The GitHub repository ApurvArc/Textile-Defect-Detection contains a labelled image folder "FabricDefectDataset" with 9 categories: broken stitch, defect free, hole, horizontal defect, lines, needle mark, pinched fabric, stain, vertical defect. Examples follow, each with its label.

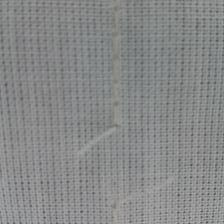
Label: broken stitch

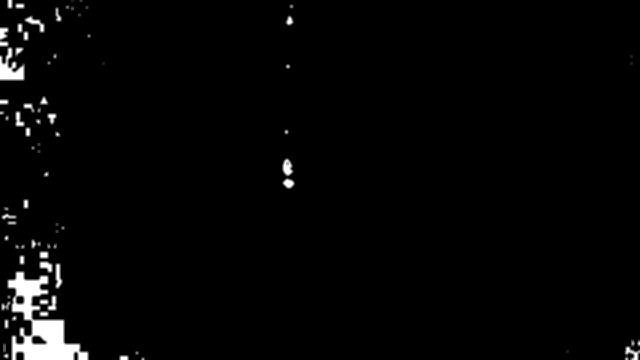
Label: horizontal defect

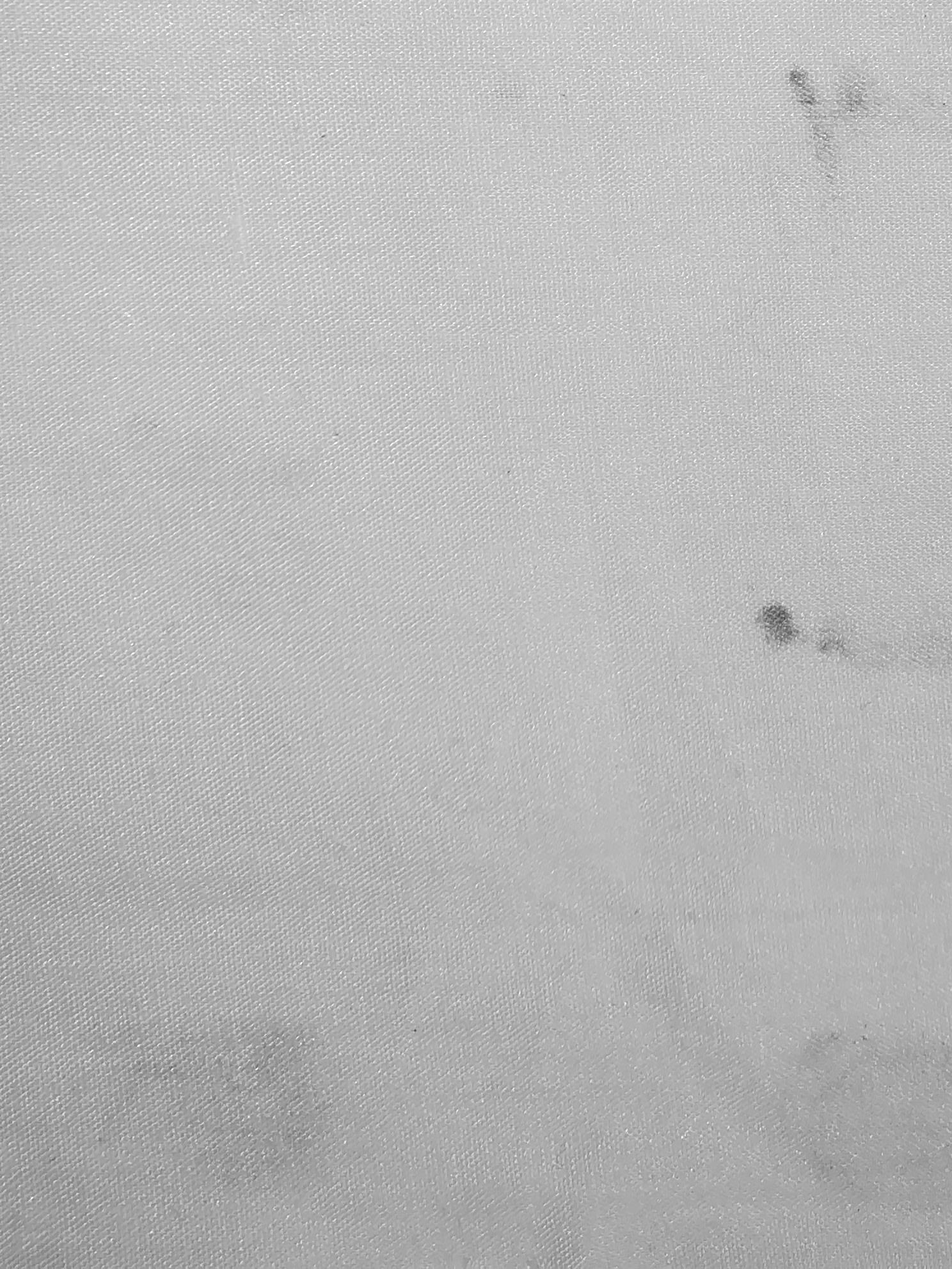
Label: stain

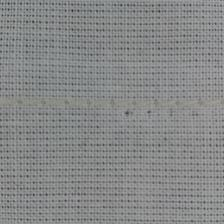
Label: needle mark

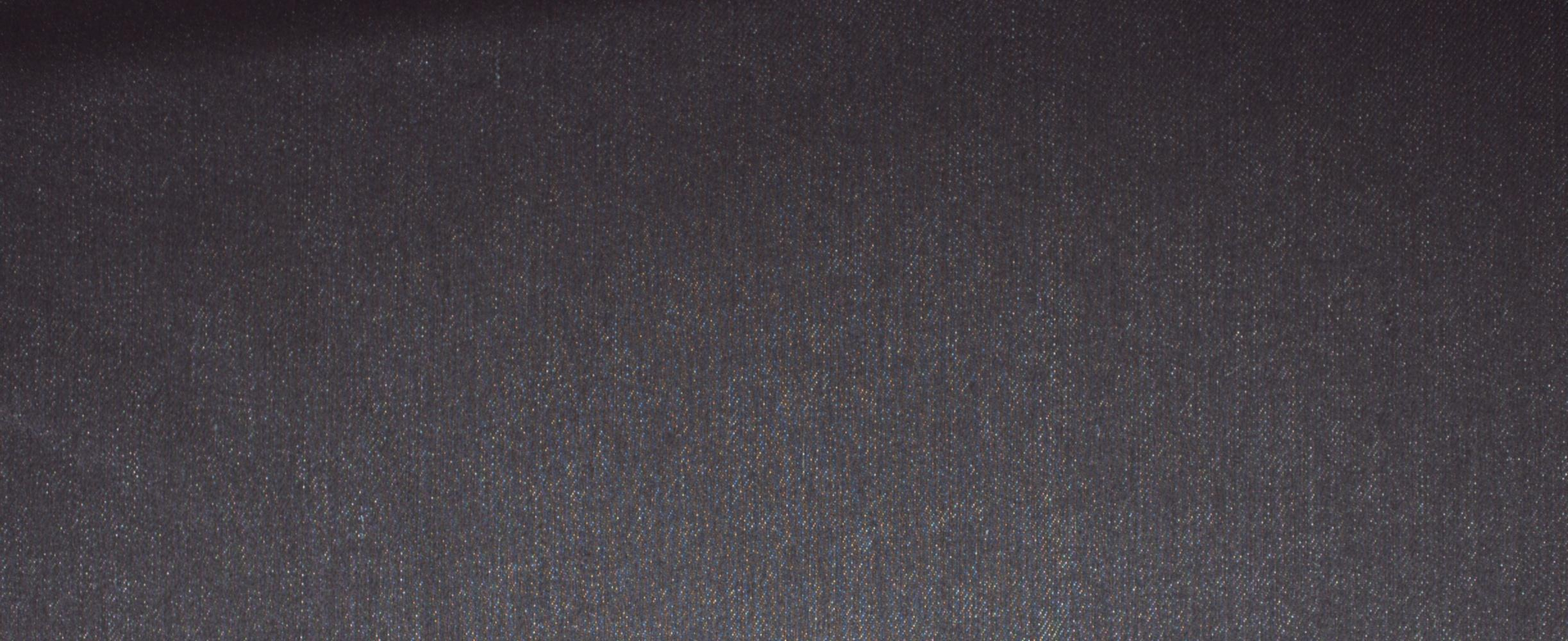
Label: defect free

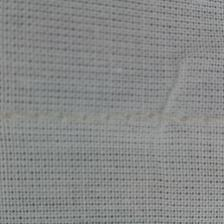
Label: pinched fabric
